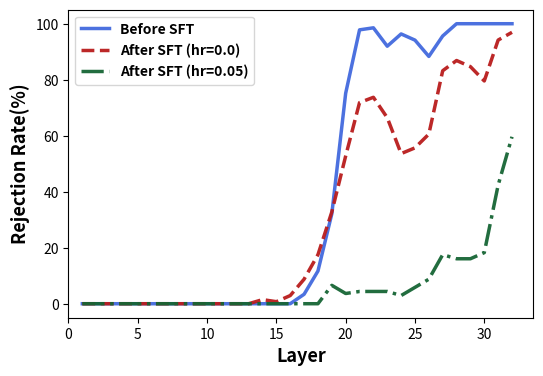
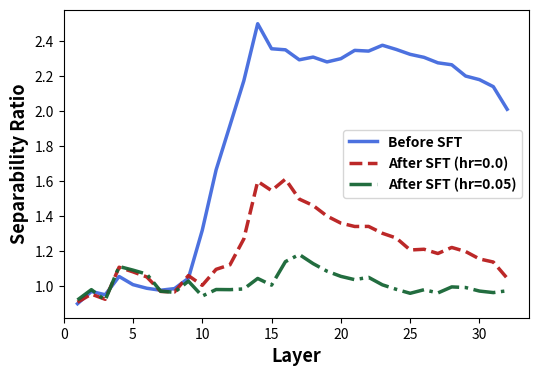

Write Python code to recreate these figures, in order.
# after_ft_hr_02 = """
# Layer 0: Inter-class distance = 0.1810, Intra-class distance = 0.1954, Separability ratio = 0.9266
# Layer 1: Inter-class distance = 0.3218, Intra-class distance = 0.3354, Separability ratio = 0.9595
# Layer 2: Inter-class distance = 0.5473, Intra-class distance = 0.5806, Separability ratio = 0.9426
# Layer 3: Inter-class distance = 1.1714, Intra-class distance = 1.0703, Separability ratio = 1.0945
# Layer 4: Inter-class distance = 1.4584, Intra-class distance = 1.3832, Separability ratio = 1.0543
# Layer 5: Inter-class distance = 2.0354, Intra-class distance = 1.9660, Separability ratio = 1.0353
# Layer 6: Inter-class distance = 2.1854, Intra-class distance = 2.1612, Separability ratio = 1.0112
# Layer 7: Inter-class distance = 2.4474, Intra-class distance = 2.4654, Separability ratio = 0.9927
# Layer 8: Inter-class distance = 2.7963, Intra-class distance = 2.7755, Separability ratio = 1.0075
# Layer 9: Inter-class distance = 3.8865, Intra-class distance = 3.7937, Separability ratio = 1.0245
# Layer 10: Inter-class distance = 5.2928, Intra-class distance = 4.3253, Separability ratio = 1.2237
# Layer 11: Inter-class distance = 6.7379, Intra-class distance = 5.3757, Separability ratio = 1.2534
# Layer 12: Inter-class distance = 8.5557, Intra-class distance = 6.2924, Separability ratio = 1.3597
# Layer 13: Inter-class distance = 12.2110, Intra-class distance = 7.5222, Separability ratio = 1.6233
# Layer 14: Inter-class distance = 14.0583, Intra-class distance = 9.3396, Separability ratio = 1.5052
# Layer 15: Inter-class distance = 16.8551, Intra-class distance = 10.7470, Separability ratio = 1.5684
# Layer 16: Inter-class distance = 20.3491, Intra-class distance = 12.5330, Separability ratio = 1.6236
# Layer 17: Inter-class distance = 22.5854, Intra-class distance = 13.6913, Separability ratio = 1.6496
# Layer 18: Inter-class distance = 25.2046, Intra-class distance = 15.2901, Separability ratio = 1.6484
# Layer 19: Inter-class distance = 27.5435, Intra-class distance = 16.4854, Separability ratio = 1.6708
# Layer 20: Inter-class distance = 30.5465, Intra-class distance = 17.6517, Separability ratio = 1.7305
# Layer 21: Inter-class distance = 32.7104, Intra-class distance = 18.8981, Separability ratio = 1.7309
# Layer 22: Inter-class distance = 34.2348, Intra-class distance = 19.8908, Separability ratio = 1.7211
# Layer 23: Inter-class distance = 35.8449, Intra-class distance = 20.8772, Separability ratio = 1.7169
# Layer 24: Inter-class distance = 37.3607, Intra-class distance = 22.3964, Separability ratio = 1.6682
# Layer 25: Inter-class distance = 39.7051, Intra-class distance = 23.8772, Separability ratio = 1.6629
# Layer 26: Inter-class distance = 41.9752, Intra-class distance = 25.5357, Separability ratio = 1.6438
# Layer 27: Inter-class distance = 45.2308, Intra-class distance = 26.9586, Separability ratio = 1.6778
# Layer 28: Inter-class distance = 47.7495, Intra-class distance = 28.8299, Separability ratio = 1.6562
# Layer 29: Inter-class distance = 51.1183, Intra-class distance = 31.0016, Separability ratio = 1.6489
# Layer 30: Inter-class distance = 56.3691, Intra-class distance = 33.8278, Separability ratio = 1.6664
# Layer 31: Inter-class distance = 53.9350, Intra-class distance = 35.8371, Separability ratio = 1.5050
# """

after_ft_hr_0 = """
Layer 0: Inter-class distance = 0.1786, Intra-class distance = 0.1965, Separability ratio = 0.9086
Layer 1: Inter-class distance = 0.3076, Intra-class distance = 0.3221, Separability ratio = 0.9550
Layer 2: Inter-class distance = 0.4969, Intra-class distance = 0.5369, Separability ratio = 0.9255
Layer 3: Inter-class distance = 1.2621, Intra-class distance = 1.1387, Separability ratio = 1.1083
Layer 4: Inter-class distance = 1.5065, Intra-class distance = 1.3923, Separability ratio = 1.0820
Layer 5: Inter-class distance = 1.9104, Intra-class distance = 1.8144, Separability ratio = 1.0529
Layer 6: Inter-class distance = 2.3639, Intra-class distance = 2.4359, Separability ratio = 0.9704
Layer 7: Inter-class distance = 2.8151, Intra-class distance = 2.9099, Separability ratio = 0.9674
Layer 8: Inter-class distance = 3.5807, Intra-class distance = 3.3759, Separability ratio = 1.0607
Layer 9: Inter-class distance = 5.0978, Intra-class distance = 5.0720, Separability ratio = 1.0051
Layer 10: Inter-class distance = 6.0514, Intra-class distance = 5.5193, Separability ratio = 1.0964
Layer 11: Inter-class distance = 7.4192, Intra-class distance = 6.6112, Separability ratio = 1.1222
Layer 12: Inter-class distance = 10.2274, Intra-class distance = 8.0536, Separability ratio = 1.2699
Layer 13: Inter-class distance = 15.3403, Intra-class distance = 9.5993, Separability ratio = 1.5981
Layer 14: Inter-class distance = 18.0984, Intra-class distance = 11.7104, Separability ratio = 1.5455
Layer 15: Inter-class distance = 22.0913, Intra-class distance = 13.7139, Separability ratio = 1.6109
Layer 16: Inter-class distance = 24.5514, Intra-class distance = 16.4003, Separability ratio = 1.4970
Layer 17: Inter-class distance = 26.8497, Intra-class distance = 18.3822, Separability ratio = 1.4606
Layer 18: Inter-class distance = 30.0466, Intra-class distance = 21.4610, Separability ratio = 1.4001
Layer 19: Inter-class distance = 32.4110, Intra-class distance = 23.8317, Separability ratio = 1.3600
Layer 20: Inter-class distance = 36.1442, Intra-class distance = 26.9567, Separability ratio = 1.3408
Layer 21: Inter-class distance = 40.9007, Intra-class distance = 30.4955, Separability ratio = 1.3412
Layer 22: Inter-class distance = 43.6439, Intra-class distance = 33.5217, Separability ratio = 1.3020
Layer 23: Inter-class distance = 45.3604, Intra-class distance = 35.5808, Separability ratio = 1.2749
Layer 24: Inter-class distance = 47.1405, Intra-class distance = 39.0667, Separability ratio = 1.2067
Layer 25: Inter-class distance = 51.0631, Intra-class distance = 42.1698, Separability ratio = 1.2109
Layer 26: Inter-class distance = 54.6740, Intra-class distance = 46.0768, Separability ratio = 1.1866
Layer 27: Inter-class distance = 60.3451, Intra-class distance = 49.4148, Separability ratio = 1.2212
Layer 28: Inter-class distance = 64.2024, Intra-class distance = 53.5914, Separability ratio = 1.1980
Layer 29: Inter-class distance = 67.1362, Intra-class distance = 58.0921, Separability ratio = 1.1557
Layer 30: Inter-class distance = 73.8528, Intra-class distance = 64.8995, Separability ratio = 1.1380
Layer 31: Inter-class distance = 62.4459, Intra-class distance = 59.7269, Separability ratio = 1.0455
"""

after_ft_hr_005 = """
Layer 0: Inter-class distance = 0.1817, Intra-class distance = 0.1971, Separability ratio = 0.9217
Layer 1: Inter-class distance = 0.3213, Intra-class distance = 0.3277, Separability ratio = 0.9805
Layer 2: Inter-class distance = 0.5374, Intra-class distance = 0.5838, Separability ratio = 0.9206
Layer 3: Inter-class distance = 1.2667, Intra-class distance = 1.1385, Separability ratio = 1.1126
Layer 4: Inter-class distance = 1.4711, Intra-class distance = 1.3472, Separability ratio = 1.0919
Layer 5: Inter-class distance = 1.8819, Intra-class distance = 1.7607, Separability ratio = 1.0689
Layer 6: Inter-class distance = 2.3867, Intra-class distance = 2.4564, Separability ratio = 0.9716
Layer 7: Inter-class distance = 2.8598, Intra-class distance = 2.9629, Separability ratio = 0.9652
Layer 8: Inter-class distance = 3.5243, Intra-class distance = 3.4248, Separability ratio = 1.0290
Layer 9: Inter-class distance = 4.8779, Intra-class distance = 5.1678, Separability ratio = 0.9439
Layer 10: Inter-class distance = 5.6005, Intra-class distance = 5.7072, Separability ratio = 0.9813
Layer 11: Inter-class distance = 6.4808, Intra-class distance = 6.6099, Separability ratio = 0.9805
Layer 12: Inter-class distance = 7.7654, Intra-class distance = 7.8875, Separability ratio = 0.9845
Layer 13: Inter-class distance = 9.8116, Intra-class distance = 9.3946, Separability ratio = 1.0444
Layer 14: Inter-class distance = 11.9279, Intra-class distance = 11.8538, Separability ratio = 1.0063
Layer 15: Inter-class distance = 16.5669, Intra-class distance = 14.5295, Separability ratio = 1.1402
Layer 16: Inter-class distance = 21.4801, Intra-class distance = 18.1874, Separability ratio = 1.1810
Layer 17: Inter-class distance = 23.3204, Intra-class distance = 20.6575, Separability ratio = 1.1289
Layer 18: Inter-class distance = 26.5064, Intra-class distance = 24.4123, Separability ratio = 1.0858
Layer 19: Inter-class distance = 28.7526, Intra-class distance = 27.2209, Separability ratio = 1.0563
Layer 20: Inter-class distance = 32.0594, Intra-class distance = 30.9013, Separability ratio = 1.0375
Layer 21: Inter-class distance = 36.9215, Intra-class distance = 35.1400, Separability ratio = 1.0507
Layer 22: Inter-class distance = 38.7829, Intra-class distance = 38.4775, Separability ratio = 1.0079
Layer 23: Inter-class distance = 39.9972, Intra-class distance = 40.7193, Separability ratio = 0.9823
Layer 24: Inter-class distance = 42.8953, Intra-class distance = 44.6980, Separability ratio = 0.9597
Layer 25: Inter-class distance = 47.4953, Intra-class distance = 48.4579, Separability ratio = 0.9801
Layer 26: Inter-class distance = 50.8832, Intra-class distance = 52.9135, Separability ratio = 0.9616
Layer 27: Inter-class distance = 56.7458, Intra-class distance = 56.9667, Separability ratio = 0.9961
Layer 28: Inter-class distance = 61.1981, Intra-class distance = 61.6549, Separability ratio = 0.9926
Layer 29: Inter-class distance = 65.2445, Intra-class distance = 67.0968, Separability ratio = 0.9724
Layer 30: Inter-class distance = 72.3882, Intra-class distance = 75.1169, Separability ratio = 0.9637
Layer 31: Inter-class distance = 61.5604, Intra-class distance = 63.1960, Separability ratio = 0.9741
"""

before_ft = """
Layer 0: Inter-class distance = 0.1719, Intra-class distance = 0.1909, Separability ratio = 0.9002
Layer 1: Inter-class distance = 0.3054, Intra-class distance = 0.3149, Separability ratio = 0.9699
Layer 2: Inter-class distance = 0.5224, Intra-class distance = 0.5491, Separability ratio = 0.9514
Layer 3: Inter-class distance = 1.0727, Intra-class distance = 1.0162, Separability ratio = 1.0556
Layer 4: Inter-class distance = 1.3352, Intra-class distance = 1.3232, Separability ratio = 1.0091
Layer 5: Inter-class distance = 1.9044, Intra-class distance = 1.9268, Separability ratio = 0.9884
Layer 6: Inter-class distance = 2.0753, Intra-class distance = 2.1240, Separability ratio = 0.9771
Layer 7: Inter-class distance = 2.5341, Intra-class distance = 2.5689, Separability ratio = 0.9865
Layer 8: Inter-class distance = 2.9784, Intra-class distance = 2.8495, Separability ratio = 1.0452
Layer 9: Inter-class distance = 5.5770, Intra-class distance = 4.2288, Separability ratio = 1.3188
Layer 10: Inter-class distance = 8.3581, Intra-class distance = 5.0240, Separability ratio = 1.6637
Layer 11: Inter-class distance = 11.2392, Intra-class distance = 5.8619, Separability ratio = 1.9173
Layer 12: Inter-class distance = 14.8679, Intra-class distance = 6.8449, Separability ratio = 2.1721
Layer 13: Inter-class distance = 20.0499, Intra-class distance = 8.0283, Separability ratio = 2.4974
Layer 14: Inter-class distance = 20.5927, Intra-class distance = 8.7456, Separability ratio = 2.3546
Layer 15: Inter-class distance = 21.7923, Intra-class distance = 9.2789, Separability ratio = 2.3486
Layer 16: Inter-class distance = 23.8853, Intra-class distance = 10.4228, Separability ratio = 2.2916
Layer 17: Inter-class distance = 24.9753, Intra-class distance = 10.8253, Separability ratio = 2.3071
Layer 18: Inter-class distance = 27.0161, Intra-class distance = 11.8518, Separability ratio = 2.2795
Layer 19: Inter-class distance = 29.5816, Intra-class distance = 12.8729, Separability ratio = 2.2980
Layer 20: Inter-class distance = 33.0684, Intra-class distance = 14.0993, Separability ratio = 2.3454
Layer 21: Inter-class distance = 35.9712, Intra-class distance = 15.3640, Separability ratio = 2.3413
Layer 22: Inter-class distance = 39.3768, Intra-class distance = 16.5822, Separability ratio = 2.3746
Layer 23: Inter-class distance = 41.8124, Intra-class distance = 17.7883, Separability ratio = 2.3506
Layer 24: Inter-class distance = 44.5032, Intra-class distance = 19.1597, Separability ratio = 2.3228
Layer 25: Inter-class distance = 47.6948, Intra-class distance = 20.6866, Separability ratio = 2.3056
Layer 26: Inter-class distance = 50.8554, Intra-class distance = 22.3604, Separability ratio = 2.2744
Layer 27: Inter-class distance = 54.1041, Intra-class distance = 23.9048, Separability ratio = 2.2633
Layer 28: Inter-class distance = 56.7077, Intra-class distance = 25.7885, Separability ratio = 2.1990
Layer 29: Inter-class distance = 60.2222, Intra-class distance = 27.6453, Separability ratio = 2.1784
Layer 30: Inter-class distance = 63.9189, Intra-class distance = 29.8909, Separability ratio = 2.1384
Layer 31: Inter-class distance = 86.2276, Intra-class distance = 42.9127, Separability ratio = 2.0094
"""

rate_pre = [0.0, 0.0, 0.0, 0.0, 0.0, 4.38, 11.68, 5.86, 3.65, 8.03, 1.46, 2.19, 24.82, 67.88, 88.32, 96.62, 100.00]
rate_ft00 = [3.07, 5.84, 20.44, 15.33, 13.14, 16.79, 39.42, 44.33, 46.39, 33.58, 26.28, 28.17, 47.23, 67.23, 82.48, 91.24, 97.08, 99.27, 98.54, 100]
rate_ft005 = [40.38, 57.66, 81.75, 83.94, 83.94, 82.48, 91.24, 94.16, 97.08, 95.62, 95.62, 95.62, 96.35, 93.43, 100]

rate_pre = rate_pre + [100.0] * (32 - len(rate_pre))
rate_ft00 = rate_ft00 + [100.0] * (32 - len(rate_ft00))
rate_ft005 = rate_ft005 + [100.0] * (32 - len(rate_ft005))

rate_pre = rate_pre[::-1]
rate_ft00 = rate_ft00[::-1]
rate_ft005 = rate_ft005[::-1]

rate_pre = [100 - each for each in rate_pre]
rate_ft00 = [100 - each for each in rate_ft00]
rate_ft005 = [100 - each for each in rate_ft005]

import matplotlib.pyplot as plt
plt.figure(figsize=(6, 4))
layers = list(range(1, 33))
# -', '--', '-.', ':', 'None', ' ', '', 'solid', 'dashed', 'dashdot', 'dotted'
plt.plot(
    layers, rate_pre,
    label='Before SFT',
    linestyle='solid',
    linewidth=2.5,
    color='#1f4ed8',
    alpha=0.8,
)

plt.plot(
    layers, rate_ft00,
    label='After SFT (hr=0.0)',
    linestyle='--',
    linewidth=2.5,
    color='#b91c1c',
alpha=0.95,
)

plt.plot(
    layers, rate_ft005,
    label='After SFT (hr=0.05)',
    linestyle='-.',
    linewidth=2.5,
    color='#166534',
alpha=0.95,
)
plt.xlabel('Layer', fontsize=13, fontweight='bold')
plt.ylabel('Rejection Rate(%)', fontsize=13, fontweight='bold')
plt.legend(fontsize=13, prop={'weight': 'bold'})
plt.xlim(xmin=0)
plt.savefig('rejection_rate_plot.jpg', dpi=300, bbox_inches='tight')
plt.show()

import re


# 提取Separability ratio = 后面的数字
def extract_separability_ratios(text):
    pattern = r"Separability ratio = ([\d.]+)"
    ratios = re.findall(pattern, text)
    return [float(ratio) for ratio in ratios]


ft_0 = extract_separability_ratios(after_ft_hr_0)
ft_005 = extract_separability_ratios(after_ft_hr_005)
pre = extract_separability_ratios(before_ft)

import matplotlib.pyplot as plt
plt.figure(figsize=(6, 4))
layers = list(range(1, len(ft_0) + 1))
plt.plot(layers, pre, label='Before SFT', linestyle='solid', alpha=0.8, linewidth=2.5,
    color='#1f4ed8',
)
plt.plot(layers, ft_0, label='After SFT (hr=0.0)', linestyle='--', linewidth=2.5,
    color='#b91c1c',
alpha=0.95,)
plt.plot(layers, ft_005, label='After SFT (hr=0.05)', linestyle='-.', linewidth=2.5,
    color='#166534',
alpha=0.95,)
plt.xlabel('Layer', fontsize=13, fontweight='bold')
plt.ylabel('Separability Ratio', fontsize=13, fontweight='bold')
plt.legend(fontsize=13, prop={'weight': 'bold'})
plt.xlim(xmin=0)
plt.savefig('separability_ratio_plot.jpg', dpi=300, bbox_inches='tight')
plt.show()

# import matplotlib.pyplot as plt
#
#
# accuracy = [[94.15, 94.04, 93.35, 93.58, 94.11], [94.50, 93.92, 93.23, 94.20, 94.40], [94.38, 92.89, 93.58, 93.83, 94.05]]
# harmful = [[51.0, 26.8, 16.7, 11.1, 3.9], [53.0, 36.5, 13.6, 9.8, 4.3], [53.1, 43.3, 14.2, 11.3, 4.4]]
# baselines = ['SFT', 'LiSA', 'PTST', 'Panacea', 'Ours']
# hamrful_rate = [0.1, 0.15]
# scatter_shape = ['o', 's', '^', 'D', 'v']
#
# num = len(accuracy[0])
#
# for j in range(len(hamrful_rate)):
#     for i in range(num):
#         if j == 0:
#             plt.scatter(harmful[j][i], accuracy[j][i], label=baselines[i], marker=scatter_shape[i], s=100)
#         else:
#             plt.scatter(harmful[j][i], accuracy[j][i], marker=scatter_shape[i], s=100)
#
# plt.ylabel('Accuracy')
# plt.xlabel('Harmful Output Rate')
# plt.legend()
#
# plt.show()
